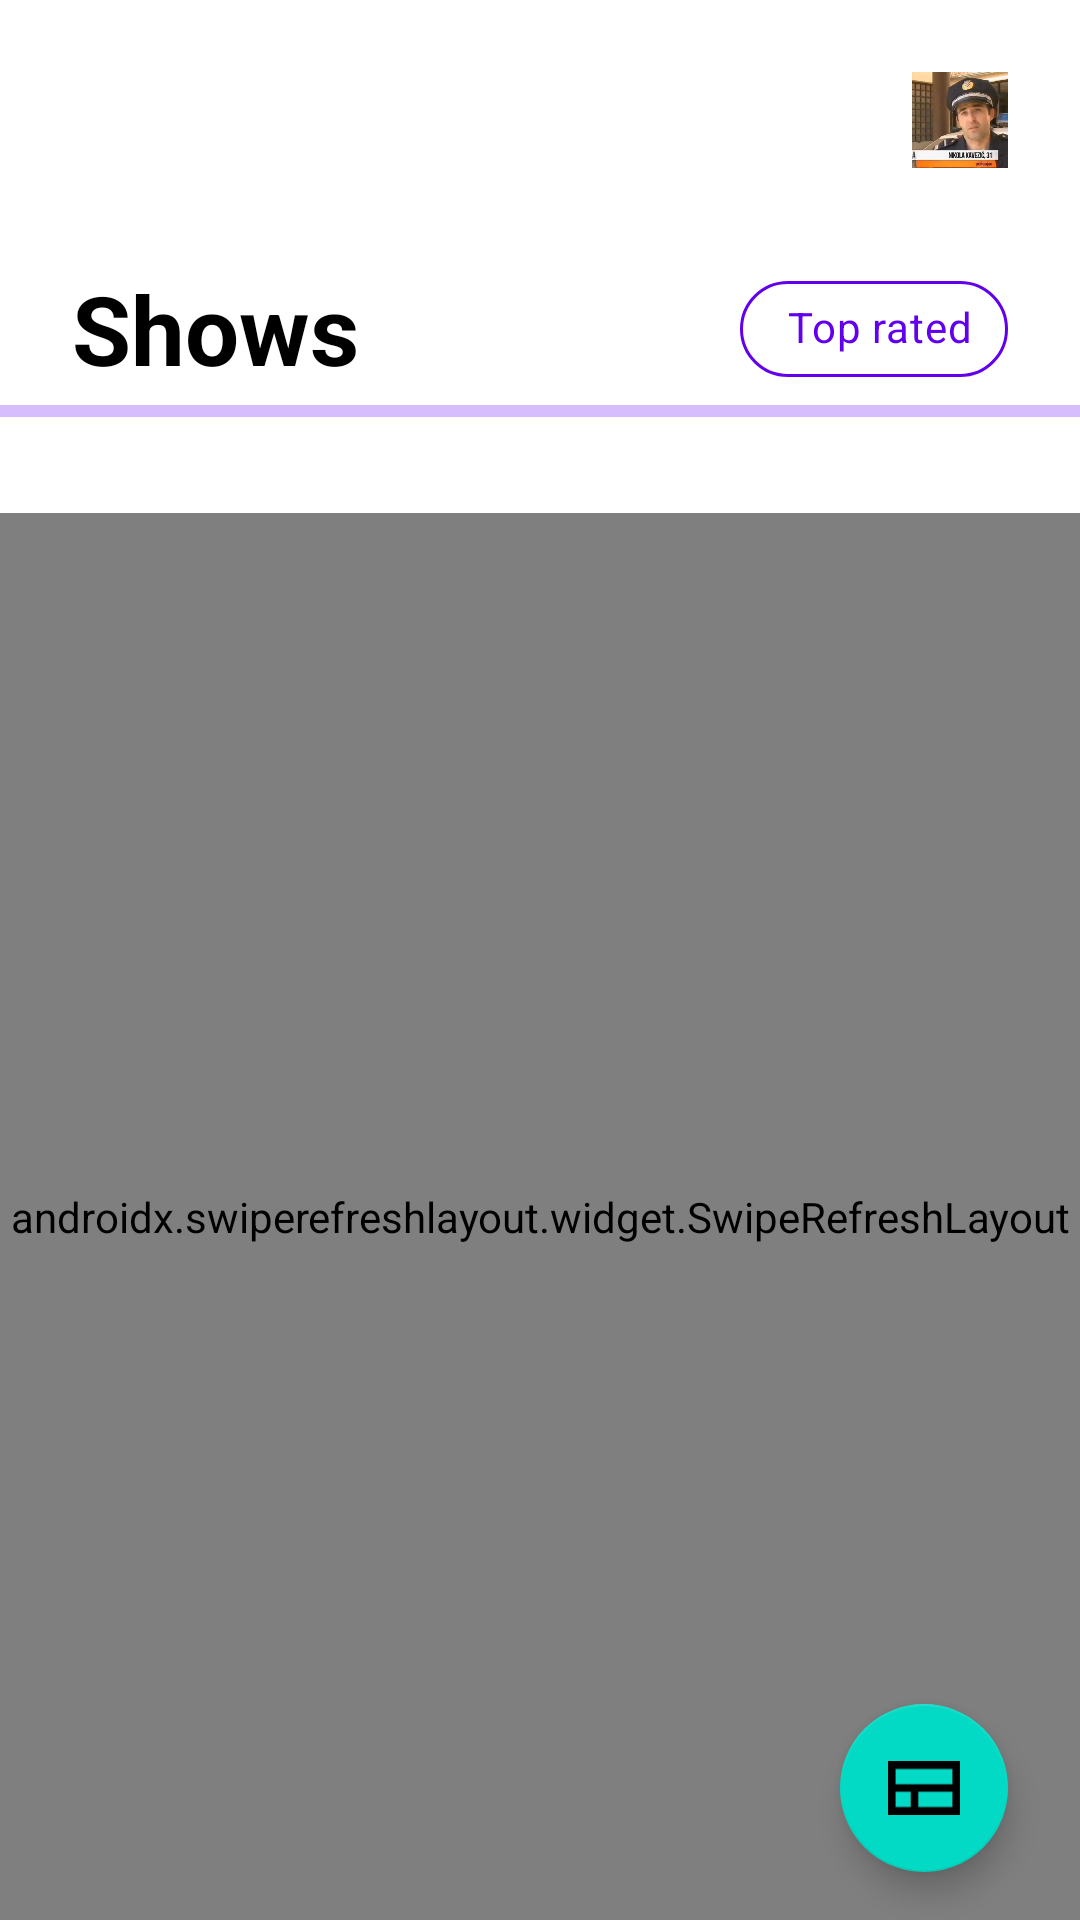

The Android layout XML behind this screen, and the referenced resources:
<!-- AndroidManifest.xml: application theme Theme.ShowsFranko_Vlahov -->
<!-- res/layout/fragment_shows.xml -->
<?xml version="1.0" encoding="utf-8"?>
<androidx.constraintlayout.widget.ConstraintLayout xmlns:android="http://schemas.android.com/apk/res/android"
    xmlns:app="http://schemas.android.com/apk/res-auto"
    xmlns:tools="http://schemas.android.com/tools"
    android:id="@+id/constraintShows"
    android:layout_width="match_parent"
    android:layout_height="match_parent"
    tools:context=".shows.ShowsFragment">

    <com.google.android.material.progressindicator.LinearProgressIndicator
        android:id="@+id/progressLinear"
        android:layout_width="0dp"
        android:layout_height="wrap_content"
        android:layout_marginTop="4dp"
        android:indeterminate="true"
        app:layout_constraintEnd_toEndOf="parent"
        app:layout_constraintStart_toStartOf="parent"
        app:layout_constraintTop_toTopOf="@id/barrier" />

    <androidx.appcompat.widget.AppCompatImageButton
        android:id="@+id/buttonShowProfile"
        android:layout_width="32dp"
        android:layout_height="32dp"
        android:layout_marginTop="24dp"
        android:layout_marginEnd="@dimen/defaultLeftRightPadding"
        android:padding="0dp"
        android:scaleType="centerCrop"
        android:src="@drawable/ic_krv_nije_voda"
        app:cornerRadius="24dp"
        app:layout_constraintEnd_toEndOf="parent"
        app:layout_constraintTop_toTopOf="parent" />

    <TextView
        android:id="@+id/labelShows"
        style="@style/TextLarge"
        android:layout_width="wrap_content"
        android:layout_height="wrap_content"
        android:layout_marginStart="@dimen/defaultLeftRightPadding"
        android:layout_marginTop="32dp"
        android:text="@string/shows"
        android:textColor="@color/black"
        app:layout_constraintStart_toStartOf="parent"
        app:layout_constraintTop_toBottomOf="@id/buttonShowProfile" />

    <com.google.android.material.chip.Chip
        android:id="@+id/chipTopRated"
        style="@style/com.google.android.material.chip.Chip.Shows"
        android:layout_width="wrap_content"
        android:layout_height="wrap_content"
        android:layout_marginEnd="@dimen/defaultLeftRightPadding"
        android:checkable="true"
        android:checked="false"
        android:text="@string/top_rated"
        app:chipBackgroundColor="@drawable/chip_color_selector_inverted"
        app:chipIcon="@drawable/ic_heart"
        app:chipIconSize="16dp"
        app:chipIconTint="@drawable/chip_color_selector"
        app:chipStartPadding="8dp"
        app:chipStrokeColor="@drawable/chip_color_selector"
        app:layout_constraintBottom_toBottomOf="@id/labelShows"
        app:layout_constraintEnd_toEndOf="parent"
        app:layout_constraintTop_toTopOf="@id/labelShows"
        tools:checked="true" />

    <com.google.android.material.button.MaterialButton
        android:id="@+id/buttonShowHideEmptyState"
        android:layout_width="wrap_content"
        android:layout_height="wrap_content"
        android:layout_marginTop="@dimen/activity_shows_view_padding_top"
        android:backgroundTint="@color/purple_background"
        android:padding="16dp"
        android:text="Show/hide empty state"
        android:textColor="@color/white"
        android:visibility="gone"
        app:cornerRadius="8dp"
        app:layout_constraintBottom_toBottomOf="@id/labelShows"
        app:layout_constraintEnd_toEndOf="parent"
        app:layout_constraintTop_toTopOf="@id/labelShows" />

    <androidx.constraintlayout.widget.Barrier
        android:id="@+id/barrier"
        android:layout_width="wrap_content"
        android:layout_height="wrap_content"
        app:barrierDirection="bottom"
        app:constraint_referenced_ids="labelShows,buttonShowHideEmptyState" />

    <androidx.swiperefreshlayout.widget.SwipeRefreshLayout
        android:id="@+id/swipeRefreshLayout"
        android:layout_width="0dp"
        android:layout_height="0dp"
        android:layout_marginTop="40dp"
        app:layout_constraintBottom_toBottomOf="parent"
        app:layout_constraintEnd_toEndOf="parent"
        app:layout_constraintStart_toStartOf="parent"
        app:layout_constraintTop_toBottomOf="@id/barrier">

        <androidx.recyclerview.widget.RecyclerView
            android:id="@+id/recyclerShows"
            android:layout_width="match_parent"
            android:layout_height="match_parent"
            android:paddingHorizontal="@dimen/defaultLeftRightPadding"
            tools:listitem="@layout/view_show_item" />
    </androidx.swiperefreshlayout.widget.SwipeRefreshLayout>


    <androidx.constraintlayout.widget.Group
        android:id="@+id/groupEmptyShows"
        android:layout_width="wrap_content"
        android:layout_height="wrap_content"
        android:visibility="invisible"
        app:constraint_referenced_ids="imageEmptyShows,labelEmptyShows" />

    <ImageView
        android:id="@+id/imageEmptyShows"
        android:layout_width="128dp"
        android:layout_height="128dp"
        android:src="@drawable/ic_empty_space"
        app:layout_constraintBottom_toBottomOf="parent"
        app:layout_constraintEnd_toEndOf="parent"
        app:layout_constraintStart_toStartOf="parent"
        app:layout_constraintTop_toTopOf="parent" />

    <TextView
        android:id="@+id/labelEmptyShows"
        android:layout_width="wrap_content"
        android:layout_height="wrap_content"
        android:layout_marginTop="24dp"
        android:text="@string/your_shows_are_not_showing_get_it"
        app:layout_constraintEnd_toEndOf="parent"
        app:layout_constraintStart_toStartOf="parent"
        app:layout_constraintTop_toBottomOf="@id/imageEmptyShows" />

    <com.google.android.material.floatingactionbutton.FloatingActionButton
        android:id="@+id/fabChangeLayout"
        android:layout_width="wrap_content"
        android:layout_height="wrap_content"
        android:layout_marginBottom="16dp"
        android:layout_marginEnd="@dimen/defaultLeftRightPadding"
        android:src="@drawable/ic_layout"
        app:layout_constraintBottom_toBottomOf="parent"
        app:layout_constraintEnd_toEndOf="parent" />
</androidx.constraintlayout.widget.ConstraintLayout>
<!-- res/layout/view_show_item.xml (included above) -->
<?xml version="1.0" encoding="utf-8"?>
<merge xmlns:android="http://schemas.android.com/apk/res/android"
    xmlns:app="http://schemas.android.com/apk/res-auto"
    xmlns:tools="http://schemas.android.com/tools"
    android:layout_width="match_parent"
    android:layout_height="wrap_content"
    tools:parentTag="android.widget.FrameLayout">

    <androidx.cardview.widget.CardView
        android:id="@+id/cardShows"
        android:layout_width="match_parent"
        android:layout_height="match_parent"
        android:clickable="true"
        android:focusable="true"
        android:foreground="?android:attr/selectableItemBackground"
        app:cardCornerRadius="4dp">

        <LinearLayout
            android:layout_width="match_parent"
            android:layout_height="match_parent"
            android:orientation="vertical">

            <ImageView
                android:id="@+id/imageShowImage"
                android:layout_width="match_parent"
                android:layout_height="200dp"
                android:scaleType="center"
                tools:src="@drawable/ic_office" />

            <TextView
                android:id="@+id/labelShowName"
                android:layout_width="match_parent"
                android:layout_height="wrap_content"
                android:padding="16dp"
                android:textColor="@color/black"
                android:textSize="24sp"
                android:textStyle="bold"
                tools:text="The Office" />

            <TextView
                android:id="@+id/labelShowDescription"
                android:layout_width="match_parent"
                android:layout_height="wrap_content"
                android:ellipsize="end"
                android:maxLines="2"
                android:paddingStart="16dp"
                android:paddingEnd="16dp"
                android:paddingBottom="16dp"
                android:textSize="16sp"
                tools:text="Lorem ipsum dolor sit amet, consectetur adipiscing elit, sed do eiusmod tempor, Lorem ipsum dolor sit amet, consectetur adipiscing elit, sed do eiusmod tempor, Lorem ipsum dolor sit amet, consectetur adipiscing elit, sed do eiusmod tempor" />

        </LinearLayout>
    </androidx.cardview.widget.CardView>
</merge>
<!-- resources referenced by this layout -->
<resources>
  <color name="black">#FF000000</color>
  <color name="purple_background">#3D1D72</color>
  <color name="white">#FFFFFFFF</color>
  <dimen name="activity_shows_view_padding_top">64dp</dimen>
  <dimen name="defaultLeftRightPadding">24dp</dimen>
  <!-- drawable chip_color_selector (drawable) -->
  <?xml version="1.0" encoding="utf-8"?>
  <selector xmlns:android="http://schemas.android.com/apk/res/android">
      <item android:state_checked="false" android:state_enabled="true" android:color="?attr/colorPrimary">
      </item>
      <item android:state_checked="true" android:state_enabled="true" android:color="@color/white">
      </item>
  </selector>
  <!-- drawable chip_color_selector_inverted (drawable) -->
  <?xml version="1.0" encoding="utf-8"?>
  <selector xmlns:android="http://schemas.android.com/apk/res/android">
      <item android:state_checked="true" android:state_enabled="true" android:color="?attr/colorPrimary">
      </item>
      <item android:state_checked="false" android:state_enabled="true" android:color="@color/white">
      </item>
  </selector>
  <!-- drawable ic_krv_nije_voda: webp bitmap (drawable-hdpi, 11052 bytes) -->
  <!-- drawable ic_layout (drawable) -->
  <vector xmlns:android="http://schemas.android.com/apk/res/android"
      android:width="19dp"
      android:height="14dp"
      android:viewportWidth="19"
      android:viewportHeight="14">
    <path
        android:pathData="M0,0L-0,14L19,14L19,0L0,0ZM2,2L17,2L17,6L2,6L2,2ZM2,12L2,8L6,8L6,12L2,12ZM8,12L8,8L17,8L17,12L8,12Z"
        android:fillColor="#ffffff"/>
  </vector>
  <!-- drawable ic_office: webp bitmap (drawable-hdpi, 30986 bytes) -->
  <string name="shows">Shows</string>
  <string name="top_rated">Top rated</string>
  <string name="your_shows_are_not_showing_get_it">Your shows are not showing. Get it?</string>
  <style name="TextLarge" parent="Widget.AppCompat.TextView">
          <item name="android:textSize">@dimen/largerText</item>
          <item name="android:textStyle">bold</item>
      </style>
  <style name="com.google.android.material.chip.Chip.Shows" parent="Widget.MaterialComponents.Chip.Action">
          <item name="android:textColor">@drawable/chip_color_selector</item>
          <item name="chipStrokeWidth">1dp</item>
          <item name="chipStrokeColor">?attr/colorPrimary</item>
          <item name="checkedIconVisible">false</item>
      </style>
  <style name="Theme.ShowsFranko_Vlahov" parent="Theme.MaterialComponents.DayNight.NoActionBar">
          
          <item name="colorPrimary">@color/purple_500</item>
          <item name="colorPrimaryVariant">@color/purple_700</item>
          <item name="colorOnPrimary">@color/white</item>
          
          <item name="colorSecondary">@color/teal_200</item>
          <item name="colorSecondaryVariant">@color/teal_700</item>
          <item name="colorOnSecondary">@color/black</item>
          
          <item name="android:statusBarColor" tools:targetApi="l">?attr/colorPrimaryVariant</item>
          
          <item name="android:windowTranslucentStatus">true</item>
          <item name="android:windowTranslucentNavigation">false</item>
      </style>
  <dimen name="largerText">32sp</dimen>
  <color name="purple_500">#FF6200EE</color>
  <color name="purple_700">#FF3700B3</color>
  <color name="teal_200">#FF03DAC5</color>
  <color name="teal_700">#FF018786</color>
</resources>
